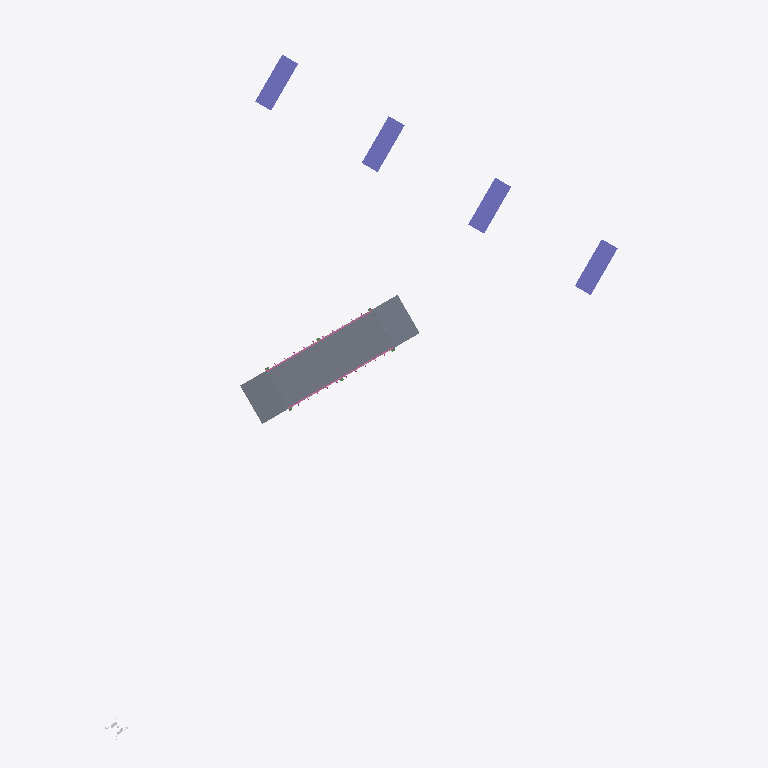
Plan cut of the same IFC building model at storey 'rail bridge - substructure' (level 0.00 m, cut at 1.40 m), seen from above with north up, elements coloured by IFC class: 4 columns (violet), 3 slabs (grey), 2 railings (pink), 1 other element (light grey). Cut surfaces are drawn darker.
Extent 45.4 m × 57.8 m × 11.3 m (x, y, z). Storeys (11): bridge road - abutment at -0.51 m; bridge road - abutment at -0.51 m; rail bridge - substructure at -0.00 m; railbridge - superstructure at -0.00 m; rail bridge - substructure at 0.00 m; railbridge - superstructure at 0.00 m; road rail bridge - approach at 0.24 m; road rail bridge - approach at 0.24 m; road rail bridge - deck at 0.24 m; road rail bridge - superstructure at 0.24 m; road river bridge - substructure at 0.24 m. Elements (48): 9 IfcBuildingElementProxy, 8 IfcBeam, 8 IfcMember, 7 IfcColumn, 7 IfcFooting, 4 IfcWall, 3 IfcSlab, 2 IfcRailing.

HEADER;
FILE_DESCRIPTION(('ViewDefinition [ReferenceView_V1.2]'),'2;1');
FILE_NAME('Infra-Bridge.ifc','2025-02-27T11:09:14',(''),(''),'IFC-manager for SketchUp (5.3.3)','SketchUp [number])','');
FILE_SCHEMA(('IFC4'));
ENDSEC;
DATA;
#13=IFCPROJECT('2Ndyd$OSX7s9A04nc4lyye',#1,'ifc silly sample scene - project','Demystifying IFC with a playful scene using diverse building elements and compositions.',$,$,$,(#11),#14);
#20=IFCSITE('23sFQGRy90RxVbRHD9iSE2',#1,'environment - site','A sample scene environment, showcasing the surrounding landscape.',$,#22,$,$,.COMPLEX.,$,$,$,$,$);
#23=IFCSITE('1adp27B_9CUfup2ojuKOng',#1,'road parking - site','A designated parking area, providing space for vehicles.',$,#25,$,$,.PARTIAL.,$,$,$,$,$);
#30=IFCSITE('3pnaj3EgL1cOScZHtoQhHO',#1,'road river bridge - site','The site of the road river bridge, connecting different areas.',$,#31,$,$,.PARTIAL.,$,$,$,$,$);
#502=IFCSITE('2Wad9UE39Fl81buLr2dp_x',#1,'rail river bridge - site','The site of the rail river bridge, facilitating train crossings.',$,#503,$,$,.PARTIAL.,$,$,$,$,$);
#731=IFCSITE('1$CApj9YLCeu0YyH5TXRVh',#1,'road rail bridge - site','The site of the road rail bridge, supporting both road and rail traffic.',$,#732,$,$,.PARTIAL.,$,$,$,$,$);
#948=IFCSITE('2syxA9_lr7Ew2uZai3VhhS',#1,'road - site','A designated parking area, providing space for vehicles.',$,#949,$,$,.PARTIAL.,$,$,$,$,$);
#36=IFCBUILDING('3vzNAxKB5AJA_Ehx4miINx',#1,'road river bridge','A sturdy bridge, spanning the river and connecting roads.','girder',#38,$,$,.ELEMENT.,0.0,0.0,$);
#508=IFCBUILDING('2kjWGt90HF_gBQxs$Lsfkw',#1,'rail bridge','A strong rail bridge, supporting trains as they cross over.','arched',#510,$,$,.ELEMENT.,0.0,0.0,$);
#737=IFCBUILDING('3JNhAW3zLAmRKwMCykb3V5',#1,'rail bridge','A strong rail bridge, supporting trains as they cross over.','arched',#739,$,$,.ELEMENT.,0.0,0.0,$);
#43=IFCBUILDINGSTOREY('04kO$szQnDTAhzkZMdfItT',#1,'road rail bridge - approach','The approach to the road rail bridge, ensuring a smooth transition.','approach',#45,$,$,.COMPLEX.,242.32103870816184);
#50=IFCBUILDINGSTOREY('2x$zQFzGD8YBtZ$7H7nm4c',#1,'bridge road - abutment','A strong abutment, providing essential support for the bridge road.','abutment',#52,$,$,.PARTIAL.,-513.6789612918377);
#103=IFCBUILDINGSTOREY('2LBqtx8tXFcR8Qzu5tSZdh',#1,'road rail bridge - approach','The approach to the road rail bridge, ensuring a smooth transition.','approach',#104,$,$,.COMPLEX.,242.32103870816184);
#109=IFCBUILDINGSTOREY('2cU43jXGXEuv4mx7hSZu3S',#1,'bridge road - abutment','A strong abutment, providing essential support for the bridge road.','abutment',#111,$,$,.PARTIAL.,-513.6789612918377);
#148=IFCBUILDINGSTOREY('2r51NsY5P0QvEz_Kok7DQt',#1,'road rail bridge - deck','The deck, providing a stable surface for vehicles and trains on the road rail bridge.','deck',#149,$,$,.ELEMENT.,242.32103870816184);
#280=IFCBUILDINGSTOREY('2F86AY9Dn33gptJs5BIFJi',#1,'road rail bridge - superstructure','The superstructure, forming the main body of the road rail bridge.','superstructure',#281,$,$,.ELEMENT.,242.32103870816184);
#319=IFCBUILDINGSTOREY('1KPYb5dSn3C9_LNpDoIOdf',#1,'road river bridge - substructure','The substructure, providing essential support for the road river bridge.','substructure',#320,$,$,.ELEMENT.,242.32103870816184);
#515=IFCBUILDINGSTOREY('1NcWEJCZP2QhD3Z7Ptly6p',#1,'rail bridge - substructure','The substructure, providing essential support for the rail bridge.','substructure',#517,$,$,.ELEMENT.,0.0);
#605=IFCBUILDINGSTOREY('0NGju11I55eP2T$y1Bu15n',#1,'railbridge - superstructure','The superstructure, forming the main body of the rail bridge.','superstructure',#606,$,$,.ELEMENT.,0.0);
#744=IFCBUILDINGSTOREY('16qYo484fEuvo5B_xQN5wZ',#1,'rail bridge - substructure','The substructure, providing essential support for the rail bridge.','substructure',#746,$,$,.ELEMENT.,-2.887646E-12);
#822=IFCBUILDINGSTOREY('1hMPjN1XP3D8IpowtvIj0R',#1,'railbridge - superstructure','The superstructure, forming the main body of the rail bridge.','superstructure',#823,$,$,.ELEMENT.,-2.887646E-12);
#264=IFCSLAB('3ObOfBTNz2dhgWxUzdmDpl',#1,'road river bridge - bridge deck','The bridge deck, providing a stable surface for vehicles to cross the river.','floor',#270,#279,'454425.1027893.955984.1885148.955028',$);
#81=IFCSLAB('0W_tPyzHXFtwl0O2DZZAe3',#1,'bridge road - approach slab','A solid slab, ensuring a smooth transition, the bridge''s welcome mat.',$,#92,#102,'454425.1027893.955984.955026.940384',$);
#131=IFCSLAB('01itnAmhP3LAz9aL2vu3YJ',#1,'bridge road - approach slab','A solid slab, ensuring a smooth transition, the bridge''s welcome mat.',$,#138,#147,'454425.1027893.955984.955027.940384',$);
#536=IFCCOLUMN('13HNHx2iHDah6c_2Ir0QFv',#1,'rail bridge - pierstem','A pierstem, providing vertical support for the bridge rail.','pierstem',#544,#553,'454425.1027894.955995.1884272.1884264.1886323',$);
#579=IFCCOLUMN('1Ov2FEORP589f6FJ7Vsjbf',#1,'rail bridge - pierstem','A pierstem, providing vertical support for the bridge rail.','pierstem',#587,#593,'454425.1027894.955995.1884272.1884267.1886323',$);
#796=IFCCOLUMN('0IBSrNevj23wueInn68pOs',#1,'rail bridge - pierstem','A pierstem, providing vertical support for the bridge rail.','pierstem',#804,#810,'454425.1027895.956001.1884272.1884267.1886323',$);
#761=IFCCOLUMN('0XPURiAkzB3g2LT4CHIL$P',#1,'rail bridge - pierstem','A pierstem, providing vertical support for the bridge rail.','pierstem',#769,#775,'454425.1027895.956001.1884272.1884264.1886323',$);
#156=IFCRAILING('1PXj3pcJX7RgxexBEm0se9',#1,'bridge road railing','A protective railing, ensuring safety along the bridge road.','guardrail',#162,#172,'454425.1027893.955984.1885148.955012',$);
#212=IFCRAILING('1lX0aCXHj46eYgtlXl_65e',#1,'bridge road railing','A protective railing, ensuring safety along the bridge road.','guardrail',#213,#222,'454425.1027893.955984.1885148.955013',$);
#935=IFCBUILDINGELEMENTPROXY('3Fit2Fad92zf2f6aWdJtF5',#1,'geo-reference','The reference point for transforming the local engineering coordinate system into the coordinate reference system of the underlying map.','origin',#941,#947,'[number]',$);
ENDSEC;